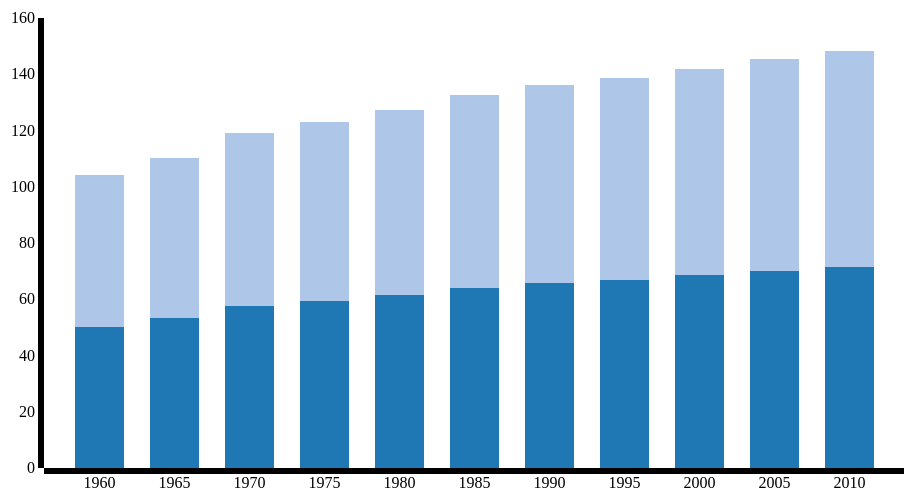
D3 v3 page, settled after 360 driven frames (6 s of simulated time); the page loaded 1 data file(s).



        /*
        var data = [
        {month: 'Jan', A: 20, B: 5, C: 10},
        {month: 'Feb', A: 30, B: 10, C: 35}
        ];

        var xData = ["A", "B", "C"];
        */

        d3.json("out.json", function(error, data) {
            console.log(data);
            //data = data;


var xData = ["LE_male", "LE_female"];

var margin = {top: 20, right: 50, bottom: 30, left: 50},
    width = 960 - margin.left - margin.right,
    height = 500 - margin.top - margin.bottom;

var x = d3.scale.ordinal()
    .rangeRoundBands([0, width], .35);

var y = d3.scale.linear()
    .rangeRound([height, 0]);

var color = d3.scale.category20();

var xAxis = d3.svg.axis()
    .scale(x)
    .orient("bottom");

var yAxis = d3.svg.axis()
        .scale(y)
        .orient("left");

var svg = d3.select("body").append("svg")
    .attr("width", width + margin.left + margin.right)
    .attr("height", height + margin.top + margin.bottom)
    .append("g")
    .attr("transform", "translate(" + margin.left + "," + margin.top + ")");

var dataIntermediate = xData.map(function (c) {
return data.map(function (d) {
    return {x: d.year, y: d[c]};
});
});

var dataStackLayout = d3.layout.stack()(dataIntermediate);

x.domain(dataStackLayout[0].map(function (d) {
return d.x;
}));

y.domain([0,
d3.max(dataStackLayout[dataStackLayout.length - 1],
        function (d) { return d.y0 + d.y;})
])
.nice();

var layer = svg.selectAll(".stack")
    .data(dataStackLayout)
    .enter().append("g")
    .attr("class", "stack")
    .style("fill", function (d, i) {
        return color(i);
    });

layer.selectAll("rect")
    .data(function (d) {
        return d;
    })
    .enter().append("rect")
    .attr("x", function (d) {
        return x(d.x);
    })
    .attr("y", function (d) {
        return y(d.y + d.y0);
    })
    .attr("height", function (d) {
        return y(d.y0) - y(d.y + d.y0);
    })
    .attr("width", x.rangeBand());

svg.append("g")
    .attr("class", "axis")
    .attr("transform", "translate(0," + height + ")")
    .call(xAxis);

    //yAxis.domain([0, 70]);

    svg.append("g")
        .attr("class", "axis")
        //.attr("transform", "translate(0," + height + ")")
        .call(yAxis)

    });



        

### data: out.json
[
 {
  "LE_male": 50.21,
  "LE_female": 53.95,
  "year": "1960"
 },
 {
  "LE_male": 53.27,
  "LE_female": 56.97,
  "year": "1965"
 },
 {
  "LE_male": 57.7,
  "LE_female": 61.56,
  "year": "1970"
 },
 {
  "LE_male": 59.48,
  "LE_female": 63.43,
  "year": "1975"
 },
 {
  "LE_male": 61.62,
  "LE_female": 65.82,
  "year": "1980"
 },
 {
  "LE_male": 64.09,
  "LE_female": 68.41,
  "year": "1985"
 },
 {
  "LE_male": 65.84,
  "LE_female": 70.21,
  "year": "1990"
 },
 {
  "LE_male": 66.97,
  "LE_female": 71.63,
  "year": "1995"
 },
 "... 3 more items"
]